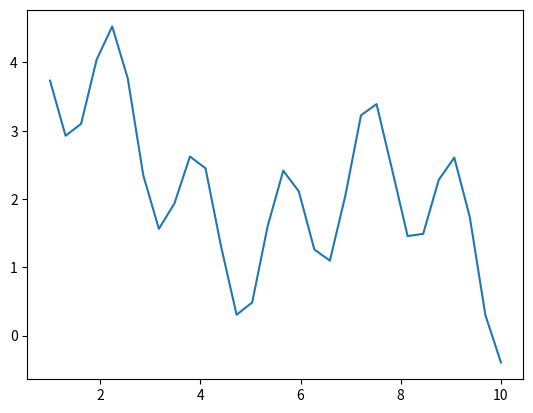
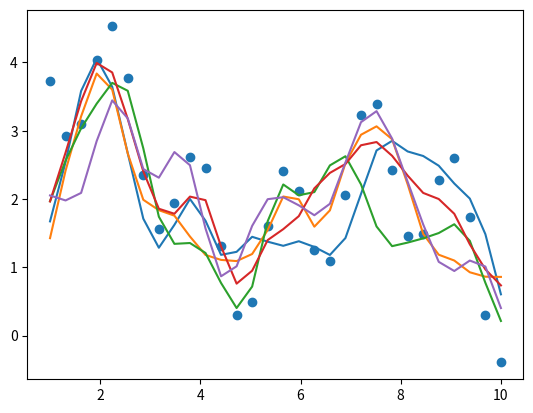
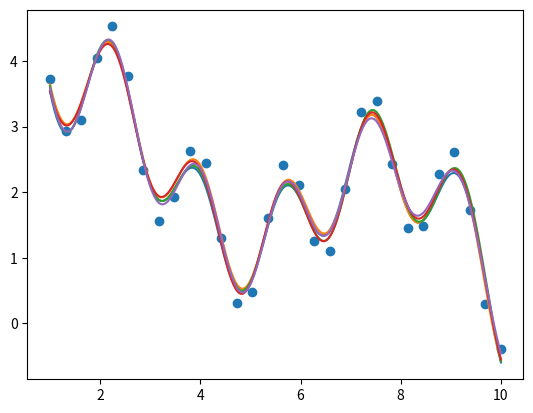

Python code for these plots, in order:
import matplotlib.pyplot as plt 
import numpy as np 
from numpy.linalg import inv
import random

# it's used as a covariance matrix 

'''
Radial Basis Function (RBF)
The maximum value that the RBF kernel can be is 1 and occurs when d₁₂ is 0 which is when the points are the same, i.e. X₁ = X₂.
1. When the points are the same, there is no distance between them and therefore they are extremely similar
2. When the points are separated by a large distance, 
   then the kernel value is less than 1 and close to 0 which would mean that the points are dissimilar.

For choosing more advanced kernels:
https://www.cs.toronto.edu/~duvenaud/cookbook/
'''
def rbf_kernel(x_1, x_2, l=1.0, sigma_f=1.0):
    # (x_1 - X_2)^2 = x_1^2 - 2*x_1*x_2 + x_2^2
    sqdist = np.sum(x_1**2, 1).reshape(-1, 1) - 2*np.dot(x_1, x_2.T) + np.sum(x_2**2, 1)
    return sigma_f**2 * np.exp(-0.5 / l**2 * sqdist)


def posterior(x_test, x_train, y_train, l=1.0, sigma_f=1.0, noise=0.06):
    k_train = rbf_kernel(x_train, x_train, l, sigma_f) + noise**2 * np.eye(len(x_train))
    k_joint = rbf_kernel(x_train, x_test, l, sigma_f)
    k_test = rbf_kernel(x_test, x_test, l, sigma_f) + 1e-8 * np.eye(len(x_test))
    k_train_inv = inv(k_train)

    mu_joint = k_joint.T.dot(k_train_inv).dot(y_train)
    cov_joint = k_test - k_joint.T.dot(k_train_inv).dot(k_joint)

    return mu_joint, cov_joint

plt.figure()
#no of bins
dims = 30

x_train = np.linspace(1, 10, dims).reshape(-1, 1)
y_train = np.sin(x_train) + np.sin(20 * x_train) + np.cos(300 * x_train) + 2
x_test = np.linspace(1, 10, 200).reshape(-1, 1)
plt.plot(x_train, y_train)
plt.savefig("data_plot.png")

plt.figure()
# covariance 
cov = rbf_kernel(x_train, x_train, l=0.5, sigma_f=0.5)

gp1 = np.dot(cov, y_train.reshape(-1))
plt.scatter(x_train, y_train)
for i in range(5):
    samples = np.random.multivariate_normal(mean=gp1,cov=cov)
    plt.plot(x_train, samples)
plt.savefig("untrained_gaussians.png")

'''
mu_[2|1]  =  0 + K_[1,2] * inv(K_[1,1]) * (y1 - 0)
          =      K_[1,2] * inv(K_[1,1]) *  y1
cov_[2|1] = K_[2,2] - K_[1,2] * inv(K_[1,1]) * K_[1,2]
'''



plt.figure()

mu_test, cov_test = posterior(x_test,x_train,y_train)
samples = np.random.multivariate_normal(mu_test.transpose()[0],  
                                        cov_test, 5)
plt.scatter(x_train,y_train)
for i in range(len(samples)):
    plt.plot(x_test,samples[i])

plt.savefig("trained_gaussian.png")
